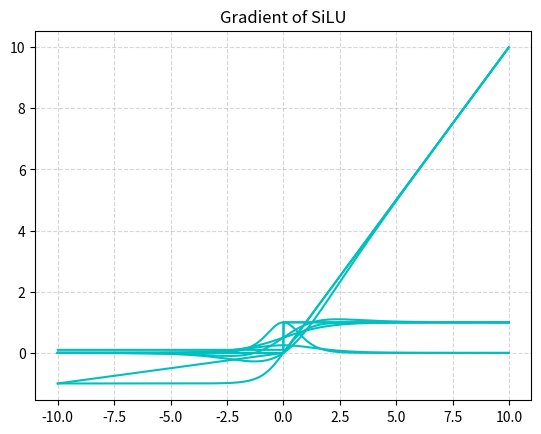

The script that saved this image:
import matplotlib.pyplot as plt
import numpy as np


def Sigmoid(x):
    y = np.exp(x) / (np.exp(x) + 1)
    return y


def Sigmoid_gradient(x):
    y = (np.exp(x) / (np.exp(x) + 1)) * (1 - (np.exp(x) / (np.exp(x) + 1)))
    return y


def Tanh(x):
    y = (np.exp(x) - np.exp(-x)) / (np.exp(x) + np.exp(-x))
    # y = np.tanh(x)
    return y


def Tanh_gradient(x):
    y = (np.exp(x) - np.exp(-x)) / (np.exp(x) + np.exp(-x))
    g = 1 - np.power(y, 2)
    return g


def ReLU(x):
    y = np.where(x < 0, 0, x)
    return y

def Relu_gradient(x):
    y= np.where(x >=0,1,0)
    return y


def LeakyReLU(x, a):
    # LeakyReLU的a参数不可训练，人为指定。
    y = np.where(x < 0, a * x, x)
    return y

def LeakyReLU_gradient(x, a):
    # LeakyReLU的a参数不可训练，人为指定。
    y = np.where(x >= 0, 1, a)
    return y


def PReLU(x, a):
    # PReLU的a参数可训练
    y = np.where(x < 0, a * x, x)
    return y


def ReLU6(x):
    y = np.minimum(np.maximum(x, 0), 6)
    return y


def Swish(x, b):
    y = x * (np.exp(b * x) / (np.exp(b * x) + 1))
    return y

def Swish(x, b):
    y = x * (np.exp(b * x) / (np.exp(b * x) + 1))
    return y


def Mish(x):
    # 这里的Mish已经经过e和ln的约运算
    temp = 1 + np.exp(x)
    y = x * ((temp * temp - 1) / (temp * temp + 1))
    return y


def Grad_Swish(x, b):
    y_grad = np.exp(b * x) / (1 + np.exp(b * x)) + x * (b * np.exp(b * x) / ((1 + np.exp(b * x)) * (1 + np.exp(b * x))))
    return y_grad


def Grad_Mish(x):
    temp = 1 + np.exp(x)
    y_grad = (temp * temp - 1) / (temp * temp + 1) + x * (4 * temp * (temp - 1)) / (
            (temp * temp + 1) * (temp * temp + 1))
    return y_grad

def SiLU(x):
    y = x*(np.exp(x) / (np.exp(x) + 1))
    return y
def SiLU_gradient(x):
    y = x*np.exp(x) / (np.exp(x) + 1)
    g = y+(np.exp(x) / (np.exp(x) + 1)*(1-y))
    return g

if __name__ == '__main__':
    x = np.arange(-10, 10, 0.01)

    plt.plot(x, Sigmoid(x),color='c')
    plt.title("Sigmoid")
    plt.grid(True, linestyle='--', alpha=0.5)
    plt.savefig("Sigmoid.png", dpi=600)
    plt.show()
    #
    plt.plot(x, Sigmoid_gradient(x),color='c')
    plt.title("Gradient of Sigmoid")
    plt.grid(True, linestyle='--', alpha=0.5)
    plt.savefig('Sigmoid_gradient.png', dpi=600)
    plt.show()

    plt.plot(x, Tanh(x),color='c')
    plt.title("Tanh")
    plt.grid(True, linestyle='--', alpha=0.5)
    plt.savefig('Tanh.png', dpi=600)
    plt.show()

    plt.plot(x, Tanh_gradient(x),color='c')
    plt.title("Gradient of Tanh")
    plt.grid(True, linestyle='--', alpha=0.5)
    plt.savefig('Gradient of Tanh.png', dpi=600)
    plt.show()


    plt.plot(x, ReLU(x),color='c')
    plt.title("ReLU")
    plt.grid(True, linestyle='--', alpha=0.5)
    plt.savefig('ReLU.png', dpi=600)
    plt.show()

    plt.plot(x, Relu_gradient(x),color='c')
    plt.title("Gradient of ReLU")
    plt.grid(True, linestyle='--', alpha=0.5)
    plt.savefig('Gradient of ReLU.png', dpi=600)
    plt.show()


    plt.plot(x, LeakyReLU(x, 0.1),color='c')
    plt.title("LeakyReLU")
    plt.grid(True, linestyle='--', alpha=0.5)
    plt.savefig('LeakyReLU.png', dpi=600)
    plt.show()

    plt.plot(x, LeakyReLU_gradient(x, 0.1),color='c')
    plt.title("LeakyReLU")
    plt.grid(True, linestyle='--', alpha=0.5)
    plt.savefig('LeakyReLU_gradient.png', dpi=600)
    plt.show()

    # plt.plot(x, PReLU(x, 0.25))
    # plt.title("PReLU")
    # plt.grid()
    # plt.show()
    #
    plt.plot(x,SiLU(x),color='c')
    plt.title('SiLU')
    plt.grid(True, linestyle='--', alpha=0.5)
    plt.savefig('SiLU.png',dpi=600)
    plt.show()

    plt.plot(x, SiLU_gradient(x),color='c')
    plt.title('Gradient of SiLU')
    plt.grid(True, linestyle='--', alpha=0.5)
    plt.savefig('SiLU_gradient.png', dpi=600)
    plt.show()

    # plt.plot(x, ReLU6(x))
    # plt.title("ReLU6")
    # plt.grid()
    # plt.show()
    #
    # plt.plot(x, Swish(x, 1))
    # plt.title("Swish")
    # plt.grid()
    # plt.show()
    #
    # plt.plot(x, Mish(x))
    # plt.title("Mish")
    # plt.grid()
    # plt.show()
    #
    # plt.plot(x, Grad_Mish(x))
    # plt.plot(x, Grad_Swish(x, 1))
    # plt.title("Gradient of Mish and Swish")
    # plt.legend(['Mish', 'Swish'])
    # plt.grid()
    # plt.show()
